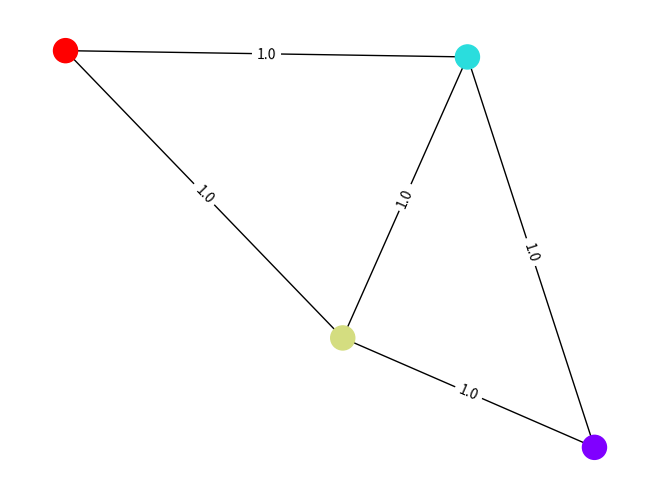

This chart was generated by the following Python code:
import base64
import io
import json
import warnings
import networkx as nx
import numpy as np
from matplotlib import pyplot as plt

def visualise_graph(matrix):
        
    # Suppress specific warnings
    warnings.filterwarnings('ignore', category=UserWarning)
        
    # Create graph from numpy matrix
    G = nx.from_numpy_array(matrix)
    layout = nx.random_layout(G, seed=10)
        
    # Generate node colors
    num_nodes = len(G.nodes)
    colors = plt.cm.rainbow(np.linspace(0, 1, num_nodes))
        
    # Draw graph
    nx.draw(G, layout, node_color=colors)
    labels = nx.get_edge_attributes(G, 'weight')
    nx.draw_networkx_edge_labels(G, pos=layout, edge_labels=labels)
        
    # Save graph to a buffer instead of a file
    buffer = io.BytesIO()
    plt.savefig(buffer, format='png')
    plt.close()
        
    # Encode buffer contents to base64
    buffer.seek(0)
    b64_str = base64.b64encode(buffer.read()).decode('utf-8')
    buffer.close()
        
    return b64_str

import traceback
try:
    weight_matrix = np.array(eval("[[0.0, 1.0, 1.0, 0.0], [1.0, 0.0, 1.0, 1.0], [1.0, 1.0, 0.0, 1.0], [0.0, 1.0, 1.0, 0.0]]"))
    graph = visualise_graph(weight_matrix)
    print(json.dumps(graph))
    
except Exception as e:
    print(f'An error occurred: {e}')
    print(traceback.format_exc())
